pico-8 play session: mixed d-pad (fixed 12-tick cycle), after a click and taps of 🅾, ❎, 🅾+❎, 🅾 in the second before t = 0

[t = 4 s] mixed d-pad (1.2s cycle ×~3): → ← ↑ ↓ + 🅾/❎ taps, ~4s
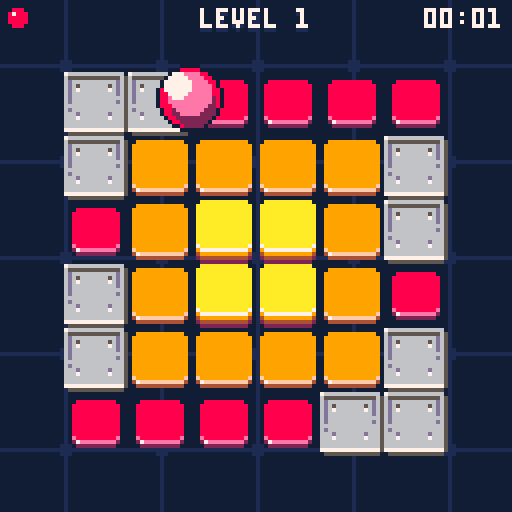
[t = 6 s] mixed d-pad (1.2s cycle ×~5): → ← ↑ ↓ + 🅾/❎ taps, ~6s
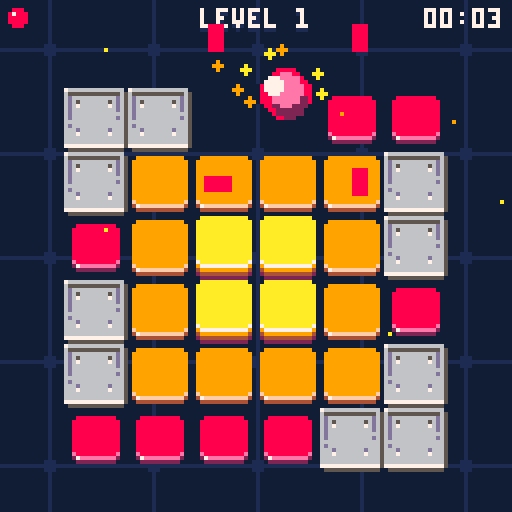
[t = 8 s] mixed d-pad (1.2s cycle ×~6): → ← ↑ ↓ + 🅾/❎ taps, ~8s
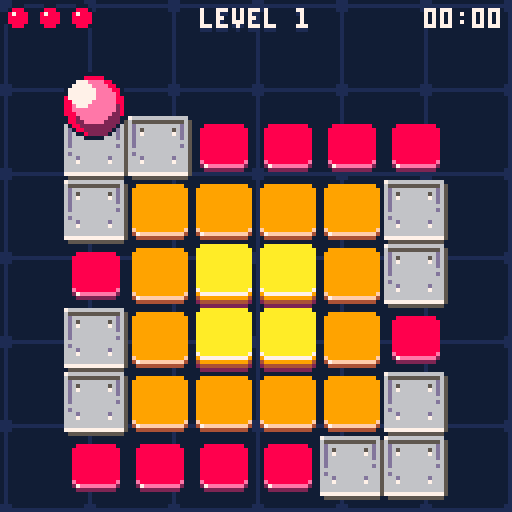

pico-8 cartridge
version 43
__lua__
-- bouncing bloob
-- by praghus
------------------------------------------------------------------------------
cartdata("blob_best_times") -- initialize cartdata storage for best times
pal(0, 129, 1)
-- CORE GAME STATE ----------------------------------------------------------
t = 0
lives = 3
game_state = "title" -- "title", "playing", "won", "lost"
firstinit = true
immortal = false -- debug mode to prevent falling off
show_numbers = false

-- LEVEL STATE ---------------------------------------------------------------
current_level = 1
next_level = 1
levels = {}
level_time = 0 -- time counter for current level in seconds
level_cleared = false
level_cleared_timer = 0
level_transition = false
level_transition_timer = 0
level_transition_direction = 0 -- -1 for left, 1 for right
level_skip = true -- enable level skipping with Z+arrows

-- MAP STATE -----------------------------------------------------------------
map_width = 8
map_height = 8
map_tiles = map_width * map_height
tile_size = 16
current_map = {}
old_map = {}
start_x = 0
start_y = 0
tiles_left = 0
total_tiles = 0

-- GRAPHICS -------------------------------------------------------------------
star_count = 50
tile_sprite_map = { [1] = 32, [2] = 34, [3] = 36, [5] = 42 }
teleport1_bg_sprite = 40
teleport2_bg_sprite = 38
palette = {
    [0] = { 0, 1, 2, 1, 2, 8 },
    [1] = { 0, 1, 5, 1, 5 },
    [2] = { 0, 1, 4, 1, 4 },
    [3] = { 0, 1, 3, 1, 3 },
    [4] = { 0, 1, 2, 1, 2 }
}

-- CAMERA & EFFECTS ----------------------------------------------------------
cam_x = 0
cam_y = 0
shake_timer = 0
shake_intensity = 0
particles = {}
max_particles = 140 -- safety cap for particles to avoid FPS drops
progress_flash = 0
prev_progress = 0

-- AUDIO ----------------------------------------------------------------------
music_on = false

-- UI STATE -------------------------------------------------------------------
show_leaderboard = false -- flag for leaderboard visibility
leaderboard_anim = 0 -- animation progress for leaderboard slide-in (0-1)
reset_feedback = false -- flag for reset confirmation message
reset_feedback_timer = 0 -- timer for reset feedback
title_menu_index = 1 -- selected menu item on title screen (1=start,2=music,3=best times)

-- ANIMATIONS -----------------------------------------------------------------
record_anim_stage = 0 -- 0=hidden, 1=expanding, 2=flash, 3=showing, 4=shrinking
record_anim_timer = 0
record_anim_x = 0
record_anim_height = 2
-- tile respawn animation
tile_respawn_anims = {} -- array of {x, y, timer, target_y} for animating tiles
tile_respawn_active = false -- flag indicating if respawn animation is playing

-- BEST TIMES -----------------------------------------------------------------
best_times = {} -- stores best time for each level

-------------------------------------------------------------------------------
global = _ENV

function _init()
    stars = {}
    star_types = {
        star,
        near_star,
        far_star
    }

    for i = 1, star_count do
        local star_type = rnd(star_types)
        add(
            stars, star_type:new({
                x = rnd(127),
                y = rnd(127)
            })
        )
    end

    -- game initialization - only on first run
    if firstinit then
        cls()
        current_level = 1
        lives = 3
        game_state = "title"
        if music_on then
            music(0)
        end
    end
    firstinit = false

    if game_state == "title" then
        return
    end

    cls(0)

    game_state = "playing"

    -- create working copy of level
    reset_map()

    -- create player at start position (tile id 4 converted to platform id 5 in reset_map)
    player = create_player(start_x, start_y)

    -- variable to control input at jump peak
    init_player_flags(player)

    -- reset level time
    level_time = 0

    -- tile counter to clear
    tiles_left = count_tiles()
    total_tiles = tiles_left
    if total_tiles > 0 then
        prev_progress = tiles_left / total_tiles
    else
        prev_progress = 0
    end

    -- clear particles
    particles = {}

    -- reset tile animations
    tile_respawn_anims = {}
    tile_respawn_active = false

    -- reset level cleared state
    level_cleared = false
    level_cleared_timer = 0
end

function _update()
    t += 0.01

    -- update common timers and effects
    update_common_effects()

    -- state-specific updates
    if game_state == "title" then
        update_title_state()
    elseif game_state == "playing" then
        update_playing_state()
    elseif game_state == "won" then
        update_won_state()
    elseif game_state == "lost" then
        update_lost_state()
    end
end

function _draw()
    -- apply camera shake
    local shake_x, shake_y = 0, 0
    if shake_timer > 0 then
        shake_x = rnd(shake_intensity) - shake_intensity / 2
        shake_y = rnd(shake_intensity) - shake_intensity / 2
    end

    -- reset camera for background
    camera(0, 0)
    draw_background()

    if game_state == "title" then
        draw_title_screen()
        return
    end

    camera(shake_x + cam_x, shake_y + cam_y)
    draw_board()
    draw_particles(false)

    local showing_messages = (level_cleared and level_cleared_timer < 5)
            or game_state == "won"
            or game_state == "lost"
            or record_anim_stage > 0

    if player and not level_cleared and not level_transition and not showing_messages then
        draw_player(player, shake_x + cam_x, shake_y + cam_y)
    end

    -- reset camera for UI
    camera(0, 0)
    draw_gui()
    -- UI particles
    draw_particles(true)
    draw_messages()
end

-- update common visual effects and timers
function update_common_effects()
    for star in all(stars) do
        star:update()
    end
    -- progress flash effect
    if progress_flash > 0 then
        progress_flash -= 0.32
        if progress_flash < 0 then progress_flash = 0 end
    end

    -- camera shake
    if shake_timer > 0 then
        shake_timer -= 1
    end

    -- animations
    update_record_animation()
    update_tile_respawn_animations()

    -- reset feedback timer
    if reset_feedback and reset_feedback_timer < 1.5 then
        reset_feedback_timer += 1 / 30 -- 30fps
        if reset_feedback_timer >= 1.5 then
            reset_feedback = false
        end
    end
end

-- handle title screen state
function update_title_state()
    -- leaderboard animation
    if show_leaderboard and leaderboard_anim < 1 then
        leaderboard_anim = min(1, leaderboard_anim + 0.08)
    elseif not show_leaderboard and leaderboard_anim > 0 then
        leaderboard_anim = max(0, leaderboard_anim - 0.12)
    end
    -- reset records (Z+X)
    if show_leaderboard and btn(4) and btnp(5) then
        reset_all_best_times()
    end

    -- ensure menu index exists
    if not title_menu_index then title_menu_index = 1 end

    -- when leaderboard visible, allow closing it with O (btnp(3)) or X (btnp(5))
    if show_leaderboard then
        -- close leaderboard with O (btnp(3))
        if btnp(3) then
            show_leaderboard = false
            return
        end
        -- close leaderboard with X (btnp(5)) if not holding modifier (btn(4))
        if btnp(5) and not btn(4) then
            show_leaderboard = false
            return
        end
    end

    -- title navigation when leaderboard hidden
    if not show_leaderboard then
        -- navigate title menu with up/down
        if btnp(2) then
            title_menu_index = max(1, title_menu_index - 1)
        elseif btnp(3) then
            title_menu_index = min(3, title_menu_index + 1)
        end

        -- confirm/activate selection with X (btnp(5))
        if btnp(5) and not btn(4) then
            if title_menu_index == 1 then
                -- start
                start_game()
            elseif title_menu_index == 2 then
                -- toggle music
                toggle_music()
            elseif title_menu_index == 3 then
                -- show leaderboard
                show_leaderboard = true
            end
        end
    end
end

-- HELPER FUNCTIONS FOR STATE MANAGEMENT ------------------------------------

function reset_all_best_times()
    for i = 1, #levels do
        best_times[i] = nil
    end
    save_best_times()
    reset_feedback = true
    reset_feedback_timer = 0
end

function toggle_music()
    music_on = not music_on
    if music_on then
        music(0)
    else
        music(-1)
    end
end

function start_game()
    game_state = "playing"
    _init()
end

function restart_game()
    current_level = 1
    lives = 3
    game_state = "title"

    -- reset tile animations
    tile_respawn_anims = {}
    tile_respawn_active = false
end

function handle_level_completion()
    level_cleared = false
    level_cleared_timer = 0

    local nextn = current_level + 1
    if nextn > #levels then
        current_level = 1
        game_state = "won"
    else
        set_level(nextn)
    end
end

function handle_level_skip_input()
    if btn(4) and btnp(1) then
        set_level(current_level + 1)
    elseif btn(4) and btnp(0) then
        set_level(current_level - 1)
    end
end

function update_level_transition()
    level_transition_timer += 0.08
    if level_transition_timer < 1 then return end

    level_transition = false
    current_level = next_level
    _init()

    -- reset camera after transition
    cam_x, cam_y = 0, 0

    if not player then return end

    local gx, gy = player.grid_x, player.grid_y

    -- if out of map or not on edge -> keep camera centered
    if gx < 0 or gx >= map_width or gy < 0 or gy >= map_height then return end
    if gx ~= 0 and gx ~= map_width - 1 and gy ~= 0 and gy ~= map_height - 1 then return end

    local px, py = tile_to_px(gx, gy)
    local left_margin, right_margin = 24, 128 - 24
    local top_margin, bottom_margin = 24, 128 - 24

    if gx == 0 then
        cam_x = px - left_margin
    elseif gx == map_width - 1 then
        cam_x = px - right_margin
    end

    if gy == 0 then
        cam_y = py - top_margin
    elseif gy == map_height - 1 then
        cam_y = py - bottom_margin
    end

    local max_nudge = 48
    cam_x = clamp(cam_x, -max_nudge, max_nudge)
    cam_y = clamp(cam_y, -max_nudge, max_nudge)
end

function update_player_state()
    if player.falling then
        update_player_falling()
    elseif player.moving then
        update_player_moving()
    else
        handle_player_input()
    end

    update_bounce(player)
end

function update_camera()
    local target_cam_x = cam_x
    local target_cam_y = cam_y

    if not level_transition and player then
        local on_left = (player.grid_x == 0)
        local on_right = (player.grid_x == map_width - 1)
        local on_top = (player.grid_y == 0)
        local on_bottom = (player.grid_y == map_height - 1)

        if on_left or on_right or on_top or on_bottom then
            local px, py = tile_to_px(player.grid_x, player.grid_y)
            local left_margin = 24
            local right_margin = 128 - 24
            local top_margin = 24
            local bottom_margin = 128 - 24

            if on_left then
                target_cam_x = px - left_margin
            elseif on_right then
                target_cam_x = px - right_margin
            end

            if on_top then
                target_cam_y = py - top_margin
            elseif on_bottom then
                target_cam_y = py - bottom_margin
            end

            local max_nudge = 48
            target_cam_x = clamp(target_cam_x, -max_nudge, max_nudge)
            target_cam_y = clamp(target_cam_y, -max_nudge, max_nudge)
        else
            target_cam_x = 0
            target_cam_y = 0
        end
    else
        target_cam_x = 0
        target_cam_y = 0
    end

    local follow_speed = 0.08
    cam_x = lerp(target_cam_x, cam_x, follow_speed)
    cam_y = lerp(target_cam_y, cam_y, follow_speed)

    if abs(cam_x - target_cam_x) < 0.25 then cam_x = target_cam_x end
    if abs(cam_y - target_cam_y) < 0.25 then cam_y = target_cam_y end
end

-- PLAYER UPDATE FUNCTIONS ---------------------------------------------------

function update_playing_state()
    if not player then return end

    -- level cleared handling
    if level_cleared then
        level_cleared_timer += 1 / 30
        if level_cleared_timer >= 1 then
            handle_level_completion()
        end
        return -- skip other logic during level cleared
    end

    -- update level time
    level_time += 1 / 30

    -- level switching with Z+arrows
    if level_skip and not level_transition then
        handle_level_skip_input()
    end

    -- level transition animation
    if level_transition then
        update_level_transition()
        return
    end

    -- update particles and player
    update_particles()
    update_player_state()
    update_camera()
end

function update_player_falling()
    player.fall_timer += 0.08
    if player.fall_timer >= 1 then
        sfx(13)
        lives -= 1
        if lives <= 0 then
            game_state = "lost"
        else
            reset_map()
            cam_x = 0
            cam_y = 0
            level_time = 0
            player = create_player(start_x, start_y)
            init_player_flags(player)
            particles = {}
        end
    end
end

function update_player_moving()
    player.move_timer += 0.08
    if player.move_timer >= 1 then
        player.moving = false
        player.move_timer = 0
        player.old_x = player.grid_x
        player.old_y = player.grid_y

        if player.grid_x < 0 or player.grid_x >= map_width
                or player.grid_y < 0 or player.grid_y >= map_height then
            if immortal then
                player.grid_x = player.old_x
                player.grid_y = player.old_y
            else
                player.falling = true
                player.fall_timer = 0
            end
        else
            local tile = get_tile(player.grid_x, player.grid_y)
            if tile == 0 then
                if immortal then
                    player.grid_x = player.old_x
                    player.grid_y = player.old_y
                else
                    player.falling = true
                    player.fall_timer = 0
                end
            else
                player.can_hit = true
                player.reached_peak = false
            end
        end
    end
end

function handle_player_input()
    if btn(0) then
        player.buffered_dir = 0
        player.input_buffered = true
    elseif btn(1) then
        player.buffered_dir = 1
        player.input_buffered = true
    elseif btn(2) then
        player.buffered_dir = 2
        player.input_buffered = true
    elseif btn(3) then
        player.buffered_dir = 3
        player.input_buffered = true
    else
        player.input_buffered = false
    end
end

function center_camera()
    -- smoothly return camera to center
    cam_x = lerp(0, cam_x, 0.2)
    cam_y = lerp(0, cam_y, 0.2)
    if abs(cam_x) < 0.25 then cam_x = 0 end
    if abs(cam_y) < 0.25 then cam_y = 0 end
end

function update_won_state()
    center_camera()
    if btnp(5) then
        restart_game()
    end
end

function update_lost_state()
    center_camera()
    if btnp(4) then
        lives = 3
        game_state = "playing"
        set_level(current_level + 1)
    end
    if btnp(5) then
        restart_game()
    end
end

-- helper function to save current map
function save_old_map()
    old_map = {}
    for i = 1, map_tiles do
        old_map[i] = current_map[i]
    end
end

-- helper function to save current map
function set_level(n)
    if not n then return end

    if n > #levels then
        n = 1
    elseif n < 1 then
        n = #levels
    end

    if n == current_level then return end

    next_level = n
    -- determine animation direction: slide right if new > current
    if next_level > current_level then
        level_transition_direction = 1
    else
        level_transition_direction = -1
    end
    level_transition = true
    level_transition_timer = 0
    save_old_map()

    -- reset tile animations when changing levels
    tile_respawn_anims = {}
    tile_respawn_active = false
end

-- helper function to initialize player flags
function init_player_flags(p)
    p.can_move = false
    p.input_buffered = false
    p.buffered_dir = 0
    p.can_hit = true
    p.prev_size = 4
    p.reached_peak = false
end

-- helper function to create 4 debris particles in cardinal directions
function create_debris_particles(px, py, col1, col2)
    col2 = col2 or col1
    create_particle(px, py, col1, -2, -2, 1.5, false, true, true)
    create_particle(px, py, col1, 2, -2, 1.5, false, true, true)
    create_particle(px, py, col2, -2, 2, 1.5, false, true, true)
    create_particle(px, py, col2, 2, 2, 1.5, false, true, true)
end

function create_particle(x, y, col, vx, vy, life, is_trail, is_rect, is_ui)
    local p = {
        x = x,
        y = y,
        vx = vx or (rnd(2) - 1) * 2,
        vy = vy or -rnd(2) - 0.5,
        life = life or 1,
        col = col,
        is_trail = is_trail or false,
        is_rect = is_rect or false,
        is_ui = is_ui or false,
        rotation = 0,
        rot_speed = (rnd(2) - 1) * 0.2
    }
    -- enforce particle cap to avoid huge slowdowns
    if #particles >= max_particles then
        return
    end
    add(particles, p)
end

-- helper for simple particles with default values
function create_simple_particle(x, y, col)
    create_particle(x, y, col, nil, nil, nil, false, false, false)
end

-- helper function to check if level is completed
function check_level_completion()
    -- recalc tile counter and flash if progress increased
    local prev = tiles_left or count_tiles()
    tiles_left = count_tiles()
    if tiles_left < prev then
        progress_flash = 1
    end
    if tiles_left <= 0 then
        -- level cleared - check for new best time
        check_best_time()
        -- show message and prepare for transition
        level_cleared = true
        level_cleared_timer = 0
        -- clear all particles for clean transition
        particles = {}
        -- reset player position to start immediately
        player.grid_x = 0
        player.grid_y = 0
        player.old_x = 0
        player.old_y = 0
        player.moving = false
    end
end

function create_trail(old_gx, old_gy, new_gx, new_gy)
    -- create trail particles from old grid position to new grid position
    local old_px, old_py = tile_to_px(old_gx, old_gy)
    local new_px, new_py = tile_to_px(new_gx, new_gy)
    -- generate particles along the path
    for i = 0, 15 do
        local t = i / 15
        local trail_x = old_px + (new_px - old_px) * t
        local trail_y = old_py + (new_py - old_py) * t
        -- white trail particles, no velocity, just fade
        create_particle(trail_x + rnd(4) - 2, trail_y + rnd(4) - 2, 8, 0, 0, 0.8, true)
    end
end

function update_particles()
    local to_remove = {}
    for p in all(particles) do
        p.x += p.vx
        p.y += p.vy
        -- gravity only for non-trail particles
        if not p.is_trail then
            p.vy += 0.1 -- gravity
        end
        -- rotation for rectangular particles
        if p.is_rect then
            p.rotation += p.rot_speed
        end
        p.life -= 0.02
        if p.life <= 0 then
            add(to_remove, p)
        end
    end
    -- remove dead particles in separate loop to avoid iteration issues
    for p in all(to_remove) do
        del(particles, p)
    end
end

function draw_particles(only_ui)
    for p in all(particles) do
        -- filter by UI/world scope - early skip
        if only_ui and not p.is_ui then goto continue end
        if not only_ui and p.is_ui then goto continue end

        local size = p.life * 2
        local col = p.col
        if p.is_trail then
            -- trail particles are larger
            size = p.life * 3.5
            -- fade from white (7) through light gray (6) to dark gray (5) as particle fades
            -- life goes from 0.8 to 0
            col = p.life > 0.6 and 7 or (p.life > 0.3 and 6 or 5)
            circfill(p.x, p.y, size, col)
        elseif p.is_rect then
            -- rectangular particles (simplified rotation with rectfill)
            local w = 3
            local h = 3
            -- simple rotation effect - alternate between orientations
            if flr(p.rotation * 2) % 2 == 0 then
                rectfill(p.x - w, p.y - h / 2, p.x + w, p.y + h / 2, col)
            else
                rectfill(p.x - h / 2, p.y - w, p.x + h / 2, p.y + w, col)
            end
        else
            -- regular circular particles
            circfill(p.x, p.y, size, col)
        end

        ::continue::
    end
end

-- count tiles to clear
function count_tiles()
    local count = 0
    for i = 1, map_tiles do
        local v = current_map[i]
        -- count only destructible tiles (1,2,3) and teleport tiles
        if v == 1 or v == 2 or v == 3
                or (v >= 7 and v <= 14) then
            count += 1
        end
    end
    return count
end

-- get tile from working map
function get_tile(x, y)
    if x < 0 or x >= map_width or y < 0 or y >= map_height then
        return 0
    end
    local idx = y * map_width + x + 1
    return current_map[idx]
end

-- set tile in working map
function set_tile(x, y, v)
    if x >= 0 and x < map_width and y >= 0 and y < map_height then
        local idx = y * map_width + x + 1
        current_map[idx] = v
    end
end

-- reset map to initial state
function reset_map()
    -- save current map state before reset to know which tiles were destroyed
    local old_current_map = {}
    if current_map then
        for i = 1, map_tiles do
            old_current_map[i] = current_map[i]
        end
    end

    current_map = {}
    -- reset start position defaults
    start_x = 0
    start_y = 0
    for i = 1, map_tiles do
        local v = levels[current_level][i]
        -- if tile 4 marks player start, record its position and treat it as platform (id 5)
        if v == 4 then
            local idx0 = i - 1
            start_x = idx0 % map_width
            start_y = flr(idx0 / map_width)
            v = 5
        end
        current_map[i] = v
    end

    -- setup tile respawn animations for tiles that were destroyed
    if old_current_map and #old_current_map > 0 then
        setup_tile_respawn_animations(old_current_map)
    end

    tiles_left = count_tiles()
end

-- setup tile respawn animations
function setup_tile_respawn_animations(old_map)
    tile_respawn_anims = {}
    tile_respawn_active = false

    -- find tiles that were destroyed (present in original level but missing in old_map)
    for i = 1, map_tiles do
        local original_tile = levels[current_level][i]
        local old_tile = old_map[i]

        -- if tile was destructible in original and is now missing/empty
        if (original_tile == 1 or original_tile == 2 or original_tile == 3 or (original_tile >= 7 and original_tile <= 14)) and old_tile == 0 then
            local idx0 = i - 1
            local tx = idx0 % map_width
            local ty = flr(idx0 / map_width)

            -- add to respawn animation list
            local delay = (tx + ty) * 0.06 -- faster sequential animation
            add(
                tile_respawn_anims, {
                    x = tx,
                    y = ty,
                    timer = -delay, -- start with negative timer so first tiles animate immediately
                    target_y = ty * tile_size,
                    current_y = ty * tile_size + 8, -- start 8 pixels below
                    delay = 0 -- no delay needed since we use negative timer
                }
            )

            tile_respawn_active = true
        end
    end
end

-- update tile respawn animations
function update_tile_respawn_animations()
    if not tile_respawn_active then return end

    local all_finished = true

    for anim in all(tile_respawn_anims) do
        -- start animation when timer becomes positive (staggered start)
        if anim.timer >= 0 then
            anim.current_y = lerp(anim.target_y, anim.current_y, 0.5)

            -- check if animation is close to finished
            if abs(anim.current_y - anim.target_y) > 0.5 then
                all_finished = false
            end
        else
            all_finished = false
        end

        anim.timer += 1 / 30 -- increment based on frame rate
    end

    -- if all animations finished, clear the system
    if all_finished then
        tile_respawn_active = false
        tile_respawn_anims = {}
    end
end

-- bounce animation
function update_bounce(p)
    -- save previous bounce value for bounce detection
    local prev_bounce = p.prev_bounce or 0

    -- if ball is falling, animate fall (zoom only)
    if p.falling then
        local t = p.fall_timer
        -- ball shrinks to 1x1 (top view - zoom out) if falling
        local size = 8 * (1 - t) -- from 8 to 0
        p.w = max(1, size)
        p.h = max(1, size)
        -- move ball down as it falls to show it's dropping into the void
        p.offset_y = t * 8 -- gradually move down by up to 8 pixels
        p.prev_bounce = 0
        p.can_move = false
        return
    end

    if not p.bounce_timer then
        p.bounce_timer = 0
    end

    -- stop bounce animation increment if falling
    if not p.falling then
        p.bounce_timer += 0.033
        -- slower animation (was 0.05)
        if p.bounce_timer >= 1 then
            p.bounce_timer = 0
        end
    end

    local t = p.bounce_timer
    local bounce = sin(t * 0.5)

    -- detect jump peak for input (bounce near maximum)
    if not p.moving and not p.falling then
        -- jump peak: t from 0.2 to 0.3 (peak of sinusoid)
        if t > 0.2 and t < 0.3 and not p.can_move then
            p.can_move = true

            -- execute move if input is buffered
            if p.input_buffered then
                local nx, ny = p.grid_x, p.grid_y

                if p.buffered_dir == 0 then
                    nx = p.grid_x - 1
                elseif p.buffered_dir == 1 then
                    nx = p.grid_x + 1
                elseif p.buffered_dir == 2 then
                    ny = p.grid_y - 1
                elseif p.buffered_dir == 3 then
                    ny = p.grid_y + 1
                end

                -- start movement
                p.old_x = p.grid_x
                p.old_y = p.grid_y
                p.grid_x = nx
                p.grid_y = ny
                p.moving = true
                p.move_timer = 0
                p.can_move = false

                -- create trail from start to end position
                -- create_trail(p.old_x, p.old_y, nx, ny)
            end
        end

        -- reset can_move when t returns to 0 (prepare for next jump)
        if t < 0.1 or t > 0.9 then
            p.can_move = false
        end
    end

    p.prev_bounce = bounce

    -- ball size: small (4) to large (16) and back - smoother zoom
    local min_size = 4
    local max_size = 16
    local zoom_factor = bounce * bounce
    p.w = min_size + (max_size - min_size) * zoom_factor
    p.h = min_size + (max_size - min_size) * zoom_factor

    -- detect moment of touching tile (smallest size) and hit tile
    if not p.moving and not p.falling then
        local prev_size = p.prev_size or min_size
        -- ball reached smallest size (tile touch)
        if prev_size > min_size and p.w <= min_size then
            if p.can_hit then
                local tile = get_tile(p.grid_x, p.grid_y)
                if tile == 0 then
                    if not immortal then
                        -- empty tile - start falling (no bounce sound!)
                        p.falling = true
                        p.fall_timer = 0
                    else
                        -- immortal mode - bounce sound
                        sfx(11)
                    end
                else
                    -- tile exists - check if it's a teleport tile (new ids 7..14)
                    if tile >= 7 and tile <= 14 then
                        -- teleport tile - hit it and start teleport animation
                        sfx(11)
                        hit_tile(p.grid_x, p.grid_y)
                        -- calculate teleport destination
                        local nx2, ny2 = p.grid_x, p.grid_y
                        -- new directional teleport ids (7..14), clockwise from up=7
                        if tile == 10 then
                            nx2 = p.grid_x - 2 -- left (2 tiles)
                        elseif tile == 8 then
                            nx2 = p.grid_x + 2 -- right (2 tiles)
                        elseif tile == 9 then
                            ny2 = p.grid_y + 2 -- down (2 tiles)
                        elseif tile == 7 then
                            ny2 = p.grid_y - 2 -- up (2 tiles)
                        elseif tile == 14 then
                            nx2 = p.grid_x - 1 -- up-left (diag)
                            ny2 = p.grid_y - 1
                        elseif tile == 11 then
                            nx2 = p.grid_x + 1 -- up-right (diag)
                            ny2 = p.grid_y - 1
                        elseif tile == 13 then
                            nx2 = p.grid_x - 1 -- down-left (diag)
                            ny2 = p.grid_y + 1
                        elseif tile == 12 then
                            nx2 = p.grid_x + 1 -- down-right (diag)
                            ny2 = p.grid_y + 1
                        end
                        -- start animated teleport movement
                        p.old_x = p.grid_x
                        p.old_y = p.grid_y
                        p.grid_x = nx2
                        p.grid_y = ny2
                        p.moving = true
                        p.move_timer = 0
                        -- create trail for teleport
                        create_trail(p.old_x, p.old_y, nx2, ny2)
                        -- block until next cycle and reset peak
                        p.can_hit = false
                        p.reached_peak = false
                    else
                        -- normal tile - hit it with bounce sound
                        sfx(11)
                        hit_tile(p.grid_x, p.grid_y)
                        -- block until next cycle and reset peak
                        p.can_hit = false
                        p.reached_peak = false
                    end
                end
            else
                -- can't hit but still bouncing - play sound
                sfx(11)
            end
        end
        -- track if ball reached peak (large size > 14)
        if p.w > 14 and not p.can_hit and not p.reached_peak then
            p.reached_peak = true
        end
        -- allow hitting only when ball passed peak and returns down
        if p.reached_peak and p.w < 6 then
            p.can_hit = true
            p.reached_peak = false
        end

        p.prev_size = p.w
    end
    -- Y axis movement: ball always above tile
    -- in lower phase -2, in upper phase -10 (8px difference)
    p.offset_y = -1.5 - bounce * 5
end

-- helper function for teleport tiles
function handle_teleport(x, y, particle_col1, particle_col2)
    -- trigger camera shake
    trigger_shake()
    -- create particle effect
    local px, py = tile_to_px(x, y)
    -- adjust for camera position (debris particles are rendered in world space)
    local world_px = px - cam_x
    local world_py = py - cam_y
    -- teleport sound
    sfx(12)
    -- remove teleport tile immediately (set to empty 0)
    set_tile(x, y, 0)
    -- create debris particles (gray colors)
    create_debris_particles(world_px, world_py, particle_col1, particle_col2)
    check_level_completion()
end

-- hit tile (decrease value or remove)
function hit_tile(x, y)
    local tile = get_tile(x, y)

    -- handle directional teleport ids (now 7..14)
    if tile == 7 then
        handle_teleport(x, y, 11, 3) -- up
        return
    elseif tile == 11 then
        handle_teleport(x, y, 12, 1) -- up-right
        return
    elseif tile == 8 then
        handle_teleport(x, y, 11, 3) -- right
        return
    elseif tile == 12 then
        handle_teleport(x, y, 12, 1) -- down-right
        return
    elseif tile == 9 then
        handle_teleport(x, y, 11, 3) -- down
        return
    elseif tile == 13 then
        handle_teleport(x, y, 12, 1) -- down-left
        return
    elseif tile == 10 then
        handle_teleport(x, y, 11, 3) -- left
        return
    elseif tile == 14 then
        handle_teleport(x, y, 12, 1) -- up-left
        return
    end

    -- tiles 1,2,3 can be hit (5 is permanent platform)
    -- destructible tiles have values 1,2,3 (representing 1..3 hits)
    if tile == 1 or tile == 2 or tile == 3 then
        -- trigger camera shake
        trigger_shake()
        -- create particle effect on each hit (scaled 2x)
        local px, py = tile_to_px(x, y)
        -- yellow and orange particles for tile hits
        for i = 1, 8 do
            local col = rnd(1) > 0.5 and 10 or 9 -- randomly yellow (10) or orange (9)
            create_simple_particle(px, py, col)
        end
        -- crumbling tile sound
        sfx(12)

        local new_tile = tile - 1
        if new_tile <= 0 then
            -- tile disappeared: set to empty (0) and spawn debris
            set_tile(x, y, 0)
            -- adjust for camera position (debris particles are rendered in world space)
            local world_px = px - cam_x
            local world_py = py - cam_y
            -- create 4 rectangular debris particles flying in different directions
            create_debris_particles(world_px, world_py, 8)
            check_level_completion()
        else
            -- tile downgraded but still present
            set_tile(x, y, new_tile)
            sfx(11)
        end
    end
end

function init_background_palette()
    for j = 0, #palette do
        local plt = palette[j]
        local nplt = {}
        for i = 1, #plt do
            nplt[plt[i]] = plt[i % #plt + 1]
        end
        palette[j] = nplt
    end
end

-- get animation sprite for teleport tile
function get_teleport_anim_sprite(tile)
    local anim_frame = flr((t * 24) % 6)
    if tile == 10 then
        return 80 + anim_frame -- left
    elseif tile == 8 then
        return 64 + anim_frame -- right
    elseif tile == 9 then
        return 112 + anim_frame -- down
    elseif tile == 7 then
        return 96 + anim_frame -- up
    elseif tile == 14 then
        return 102 + anim_frame -- up-left
    elseif tile == 11 then
        return 86 + anim_frame -- up-right
    elseif tile == 13 then
        return 118 + anim_frame -- down-left
    elseif tile == 12 then
        return 70 + anim_frame -- down-right
    end
    return 0
end

function create_player(x, y)
    local p = {
        grid_x = x, -- tile position (target position)
        grid_y = y,
        old_x = x, -- previous position (for interpolation)
        old_y = y,
        moving = false, -- is ball moving
        move_timer = 0, -- timer for movement animation (0 to 1)
        w = 4, -- ball size (will animate 4-16)
        h = 4,
        offset_y = 0, -- Y offset for animation (0 down, -4 up)
        bounce_timer = 0 -- timer for bounce animation
    }
    return p
end

-- DRAWS ---------------------------------------------------------------------
function draw_player_shadow(cx, cy, r, col)
    local x0 = flr(cx - r)
    local x1 = flr(cx + r)
    for x = x0, x1 do
        local dx = x - cx
        local h2 = r * r - dx * dx
        if h2 >= 0 then
            local dy = flr(sqrt(h2))
            local y0 = flr(cy - dy)
            local y1 = flr(cy + dy)
            line(x, y0, x, y1, col)
        end
    end
end

function draw_player(p, camx, camy)
    -- interpolate position if ball is moving
    local render_x, render_y
    local center_x, center_y = 7, 9
    if p.falling then
        -- during fall ball stays in center of tile (no interpolation)
        render_x = p.grid_x
        render_y = p.grid_y
    elseif p.moving then
        -- smooth interpolation from old to new position
        local t = p.move_timer
        -- easing out for smoother movement (slowdown at end)
        local ease_t = 1 - (1 - t) * (1 - t)
        render_x = p.old_x + (p.grid_x - p.old_x) * ease_t
        render_y = p.old_y + (p.grid_y - p.old_y) * ease_t
    else
        render_x = p.grid_x
        render_y = p.grid_y
    end

    -- allow optional camera offsets (world->screen): default 0
    camx = camx or 0
    camy = camy or 0

    -- ball at position in world coords (center of 16x16 tile)
    local world_px = render_x * tile_size + center_x
    local world_py = render_y * tile_size + center_y
    -- camera() already applied offset, so use world coords directly
    local px = world_px
    local py = world_py

    -- shadow only when ball is near the ground (not in airborne flight) and not falling
    -- hide shadow during jump/flight by checking ball size (p.w): when large => airborne
    if not p.falling then
        local tile = get_tile(p.grid_x, p.grid_y)
        if tile ~= 0 and p.w <= 7 then
            local shadow_x = p.grid_x * tile_size + center_x
            local shadow_y = p.grid_y * tile_size + center_y
            draw_player_shadow(shadow_x, shadow_y, 4, 5)
        end
    end

    -- ball with Y offset
    local s = p.w / 1.8
    local ball_y = py + p.offset_y - s / 2

    -- draw ball only if size larger than 1px
    if s > 0.5 then
        local highlight_size = max(1.5, s * 0.45)
        local highlight_offset = s * 0.35
        -- shadow (black outline)
        circfill(px, ball_y, s + 1, 0)
        -- main ball (red base)
        circfill(px, ball_y, s, 8)
        -- darker gradient at bottom (transparency effect)
        circfill(px + 1, ball_y + s * 0.25, s * 0.7, 2)
        -- center gradient for depth
        circfill(px + 1 - s * 0.1, ball_y - s * 0.1, s * 0.7, 14)
        -- main highlight
        circfill(px - highlight_offset, ball_y - highlight_offset, highlight_size, 7)
        -- bright core highlights (glass effect)
        if s > 2 then
            circfill(px - highlight_offset * 1.1, ball_y - highlight_offset * 1.1, highlight_size * 0.6, 7)
        end
        -- small intense sparkle (like light reflex on glass)
        if s > 2.5 then
            local sparkle_size = max(0.5, s * 0.15)
            circfill(px - s * 0.5, ball_y - s * 0.5, sparkle_size, 7)
            pset(px - s * 0.5, ball_y - s * 0.5, 7)
        end
    end
end

-- draw tile with teleport animation
function draw_tile_with_anim(tile, x, y)
    -- check if it's a teleport tile
    if tile >= 7 and tile <= 14 then
        -- choose background tile: cardinal teleports use teleport1_bg_sprite, diagonals use teleport2_bg_sprite
        local bg_tile = (tile >= 11 and tile <= 14) and teleport2_bg_sprite or teleport1_bg_sprite
        -- draw background using the teleport bg constants directly (do not remap)
        draw_tile_sprite(bg_tile, x, y)
        -- draw animated icon in center (8x8 centered on 16x16 tile)
        local icon_sprite = get_teleport_anim_sprite(tile)
        spr(icon_sprite, x + 4, y + 4)
    else
        -- normal tile drawing
        draw_tile_sprite(map_tile_to_sprite(tile), x, y)
        -- optionally draw remaining-hit numbers for destructible tiles 1..3
        if show_numbers and tile >= 1 and tile <= 3 then
            local txt = tostring(tile)
            local c = tile == 1 and 7 or (tile == 2 and 10 or 9)
            local w = #txt * 4
            print(txt, x + 9 - w / 2, y + 7 - tile, c)
        end
    end
end

function draw_board()
    local ay = 2

    -- if not level_transition then
    --     rectfill(32 - cam_x, ay + 32 - cam_y, 96 - cam_x, ay + 96 - cam_y, 0)
    -- end

    -- helper function to draw a map with offset
    local function draw_map(map_data, x_offset)
        for tx = 0, map_width - 1 do
            local base_x = tx * tile_size + x_offset
            -- early skip if entire column is off screen
            if base_x > -tile_size and base_x < 128 then
                for ty = 0, map_height - 1 do
                    local idx = ty * map_width + tx + 1
                    local s = map_data[idx]
                    if s ~= 0 then
                        local yy = ay + ty * tile_size

                        -- check if this tile has a respawn animation
                        local animated_y = yy
                        local should_draw = true
                        if tile_respawn_active then
                            for anim in all(tile_respawn_anims) do
                                if anim.x == tx and anim.y == ty then
                                    animated_y = ay + anim.current_y
                                    -- only draw tile if its animation has started (timer >= 0)
                                    should_draw = anim.timer >= 0
                                    break
                                end
                            end
                        end

                        if should_draw then
                            draw_tile_with_anim(s, base_x, animated_y)
                        end
                    end
                end
            end
        end
    end

    if level_transition then
        -- calculate offset for level transition animation
        local offset_x = level_transition_timer * 128 * level_transition_direction
        -- draw old map (sliding out)
        draw_map(old_map, -offset_x)
        -- draw new map (sliding in from opposite side)
        draw_map(levels[next_level], -offset_x + (128 * -level_transition_direction))
    else
        -- normal drawing (no transition)
        draw_map(current_map, 0)
    end
end

function draw_background()
    cls(0)

    local col = 1
    local base_spacing = 24
    local amp = 3
    local speed = 2.8
    local cx, cy = 64, 64

    -- local spacing = 14
    local spacing = flr(base_spacing + amp * cos(t * speed))
    -- if spacing < 4 then spacing = 4 end

    local left = flr(cx / spacing)
    local right = flr((127 - cx) / spacing)
    local xs = {}
    for i = -left, right do
        add(xs, cx + i * spacing)
    end

    local top = flr(cy / spacing)
    local bottom = flr((127 - cy) / spacing)
    local ys = {}
    for i = -top, bottom do
        add(ys, cy + i * spacing)
    end

    for x in all(xs) do
        line(x, 0, x, 127, col)
    end
    for y in all(ys) do
        line(0, y, 127, y, col)
    end
    for x in all(xs) do
        for y in all(ys) do
            rectfill(x - 1, y - 1, x + 1, y + 1, col)
        end
    end
end

function draw_messages()
    -- game state messages
    if level_cleared and level_cleared_timer < 5 then
        local pulse = 0.5 + 0.5 * sin(t * 4)
        local text_col = 7 + flr(pulse * 3) -- pulse between white and light colors
        local time_text = "time: " .. format_time(level_time)
        local text1 = "level cleared!"

        -- get best time info
        local best_time = best_times[current_level]
        local best_text = ""
        if best_time then
            best_text = "best: " .. format_time(best_time)
            width3 = #best_text * 4
        end

        -- adjust box size for additional text
        local box_height = best_time and 78 or 70
        rectfill(20, 50, 108, box_height, 0)

        print_centered(text1, 54, text_col)
        print_centered(time_text, 62, 7)

        if best_time then
            print_centered(best_text, 70, 6)
        end
    elseif game_state == "won" then
        rectfill(20, 50, 108, 70, 0)
        print_centered("all levels complete!", 54, 11)
        print_centered("press \x97 to restart", 62, 7)
    elseif game_state == "lost" then
        rectfill(16, 50, 112, 80, 0)
        print_centered("game over", 54, 8)
        print_centered("press \x97 to restart", 62, 7)
        print_centered("press \x8e for next level", 70, 7)
    end

    -- draw new dynamic record animation (replaces old record message)
    draw_record_animation()
end

function draw_gui()
    -- rectfill(0, 0, 128, 9, 0)
    -- draw balls representing lives (at bottom)
    for i = 1, lives do
        local x = 4 + (i - 1) * 8
        local y = 4
        -- miniature red ball
        circfill(x, y, 3, 0) -- shadow
        circfill(x, y, 2, 8) -- red ball
        circfill(x - 1, y - 1, 0.5, 7) -- sparkle
    end

    -- draw level info in center
    local level_text = "level " .. current_level
    print_centered(level_text, 2, 7, 1)

    -- draw time counter in mm:ss format (right side)
    local time_text = format_time(level_time)
    local time_width = #time_text * 4
    print(time_text, 128 - time_width - 2, 2, 7)
end

function draw_title_screen()
    local title_x = 33
    local title_y = 28
    local menu_x = 64
    local menu_y = 72
    local menu_spacing = 11
    local pulse = sin(t * 2) * 0.5 + 0.5
    local color = flr(pulse * 6) + 8
    local k = flr(2 * cos(t * 4))

    if not show_leaderboard then
        -- rectfill(15, 15, 113, 113, 0)
        -- rect(14 + k, 14 + k, 114 + 0.9999 - k, 114 + 0.9999 - k, 1)

        -- title sprites
        for i = 0, 7 do
            spr(136 + i, title_x + i * 8, title_y)
            spr(152 + i, title_x + i * 8, title_y + 8)
            spr(168 + i, title_x + i * 8, title_y + 16)
            spr(184 + i, title_x + i * 8, title_y + 24)
            -- spr(128 + i, title_x + i * 8, title_y - 2)
            spr(144 + i, title_x + i * 8, title_y + 28)
        end

        print_centered("BOUNCING", title_y - 2, 10, 4)
        print("V1.0", 110, 120, 6)

        if not title_menu_index then title_menu_index = 1 end

        local items = {
            "start",
            (music_on and "music: on" or "music: off"),
            "best times"
        }

        for i = 1, #items do
            local yy = menu_y + (i - 1) * menu_spacing
            if i == title_menu_index then
                rectfill(menu_x - 32 + k, yy - 2, menu_x + 32 + 0.9999 - k, yy + 6, 8)
                print_centered(items[i], yy, 7)
            else
                print_centered(items[i], yy, 6, 1)
            end
        end
    end

    -- draw sliding leaderboard
    if leaderboard_anim > 0 then
        draw_leaderboard()
    end
end

-- draw the leaderboard table sliding from bottom
function draw_leaderboard()
    -- center the board on screen
    local board_width = 100
    local board_height = 100
    local board_x = (128 - board_width) / 2
    local board_y = (128 - board_height) / 2 - (board_height * (1 - leaderboard_anim))
    local k = flr(2 * cos(t * 4))

    rectfill(board_x, board_y, board_x + board_width, board_y + board_height, 0)
    rect(board_x + k, board_y + k, board_x + board_width + 0.9999 - k, board_y + board_height + 0.9999 - k, 1)

    -- layout
    local col_width = board_width / 2
    local start_x1 = board_x + 8
    local start_x2 = board_x + col_width + 8
    local start_y = board_y + 20
    local row_height = 8
    local levels_per_column = 8

    local total_levels = #levels
    local max_display = min(total_levels, levels_per_column * 2)
    local bt = best_times

    for i = 1, max_display do
        local col = 1
        local row_index = i
        local x = start_x1

        if i > levels_per_column then
            col = 2
            row_index = i - levels_per_column
            x = start_x2
        end

        local y_pos = start_y + (row_index - 1) * row_height

        print(tostring(i), x, y_pos, 6)

        local value = bt[i]
        if value then
            print(format_time(value), x + 12, y_pos, 11)
        else
            print("--:--", x + 12, y_pos, 5)
        end
    end

    print_centered("\x8e+\x97 reset records", board_y + 8, 9, 4)
    print_centered("press \x83 to close", board_y + board_height - 12, 6, 5)
end

-- helper to draw 2x2 sprite tile
function draw_tile_sprite(base_sprite, x, y)
    spr(base_sprite, x, y)
    spr(base_sprite + 1, x + 8, y)
    spr(base_sprite + 16, x, y + 8)
    spr(base_sprite + 17, x + 8, y + 8)
end

-- HELPERS AND UTILS ---------------------------------------------------------
function lerp(a, b, i) return i * a + (1 - i) * b end
function clamp(a, mi, ma) return min(max(a, mi), ma) end
function map_tile_to_sprite(id) return tile_sprite_map[id] or id end
function tile_to_px(x, y) return 0 + x * tile_size + 8, y * tile_size + 8 end

-- helper for centered text printing
function print_centered(text, y, col, shadow_col)
    -- compute pixel width of the string: normal chars = 4px, special/icon bytes (>=128) = 8px
    local width = 0
    for i = 1, #text do
        local ch = sub(text, i, i)
        local code = ord(ch)
        if code >= 128 then
            width += 8
        else
            width += 4
        end
    end
    if shadow_col then
        print(text, 64 - width / 2, y + 1, shadow_col)
    end
    print(text, 64 - width / 2, y, col)
end

-- trigger camera shake effect
function trigger_shake()
    shake_timer = 6
    shake_intensity = 2
end

-- build levels from native map using mget
function load_levels_from_native_map()
    -- number of blocks that fit horizontally and vertically
    local blocks_x = 128 / map_width
    local blocks_y = flr(32 / map_height)

    for by = 0, blocks_y - 1 do
        for bx = 0, blocks_x - 1 do
            local ox = bx * map_width
            local oy = by * map_height
            local lvl = {}
            local is_empty = true
            for y = 0, map_height - 1 do
                for x = 0, map_width - 1 do
                    local v = mget(ox + x, oy + y)
                    add(lvl, v)
                    if v ~= 0 then is_empty = false end
                end
            end
            -- only add non-empty maps so empty slots in __map__ are ignored
            if not is_empty then
                add(levels, lvl)
            end
        end
    end
end

-- initialize best times table
function init_best_times()
    -- load saved times from cartridge data first
    load_best_times()

    -- if no saved data, initialize with nil
    for i = 1, #levels do
        if not best_times[i] then
            best_times[i] = nil -- no best time initially
        end
    end
end

-- save best times to cartridge persistent data
function save_best_times()
    for i = 1, min(#levels, 63) do
        -- dget/dset supports indices 0-63, save 0 for metadata
        if best_times[i] then
            dset(i, best_times[i])
        else
            dset(i, -1) -- use -1 to indicate no time set
        end
    end
    -- save number of levels in slot 0 as metadata
    dset(0, #levels)
end

-- load best times from cartridge persistent data
function load_best_times()
    best_times = {}
    local saved_levels = dget(0)

    -- if we have saved data, load it
    if saved_levels > 0 then
        for i = 1, min(saved_levels, 63) do
            local saved_time = dget(i)
            if saved_time >= 0 then
                -- -1 means no time was saved
                best_times[i] = saved_time
            end
        end
    end
end

-- check and update best time for current level
function check_best_time()
    local current_time = level_time
    local level_idx = current_level

    if not best_times[level_idx] or current_time < best_times[level_idx] then
        -- new record!
        best_times[level_idx] = current_time

        -- trigger new dynamic animation
        trigger_record_animation(90)

        -- save to persistent storage immediately
        save_best_times()

        return true
    end

    return false
end

-- trigger new dynamic record animation
function trigger_record_animation(y_offset, text)
    -- don't restart if animation is already playing
    if record_anim_stage > 0 then return end
    record_anim_stage = 1
    record_anim_timer = 0
    record_anim_x = 128
    record_anim_height = 1
    record_anim_y_center = y_offset or 64
    record_anim_width = 128
    record_anim_text = text or "new record!"
end

-- update dynamic record animation
function update_record_animation()
    if record_anim_stage == 0 then return end

    record_anim_timer += 0.08

    if record_anim_stage == 1 then
        record_anim_height = 1
        record_anim_width = 128
        record_anim_x = lerp(0, 128, min(1, record_anim_timer)) -- slide from right to left

        if record_anim_timer >= 0.5 then
            record_anim_stage = 2
            record_anim_timer = 0
        end
    elseif record_anim_stage == 2 then
        record_anim_x = 0
        record_anim_width = 128
        record_anim_height = lerp(16, 1, min(1, record_anim_timer))

        if record_anim_timer >= 0.3 then
            record_anim_stage = 3
            record_anim_timer = 0
        end
    elseif record_anim_stage == 3 then
        record_anim_x = 0
        record_anim_width = 128
        record_anim_height = 11

        if record_anim_timer >= 2 then
            record_anim_stage = 4
            record_anim_timer = 0
        end
    elseif record_anim_stage == 4 then
        record_anim_x = 0
        record_anim_width = 128
        record_anim_height = lerp(1, 16, min(1, record_anim_timer))

        if record_anim_timer >= 0.5 then
            record_anim_stage = 5
            record_anim_timer = 0
        end
    elseif record_anim_stage == 5 then
        record_anim_x = 0
        record_anim_height = 1
        record_anim_width = lerp(0, 128, min(1, record_anim_timer))

        if record_anim_timer >= 0.5 then
            record_anim_stage = 0
            record_anim_timer = 0
        end
    end
end

-- draw dynamic record animation
function draw_record_animation()
    if record_anim_stage == 0 then return end

    -- calculate y position so bar expands from center vertically
    local y_center = record_anim_y_center or 64
    local y_pos = y_center - record_anim_height / 2

    -- choose rectangle color based on stage
    local rect_color = 7
    -- white by default
    if record_anim_stage == 3 then
        rect_color = 0 -- black in shrinking phases
    end

    -- draw rectangle
    rectfill(record_anim_x, y_pos, record_anim_x + record_anim_width - 1, y_pos + record_anim_height - 1, rect_color)

    if record_anim_stage == 3 then
        -- showing stage - display text with rainbow colors
        local text = record_anim_text
        local text_width = #text * 4
        -- local text_x = record_anim_x + (record_anim_width - text_width) / 2
        local text_y = y_center - 3 -- center text vertically

        if record_anim_height >= 8 and record_anim_width >= text_width then
            -- rainbow color cycling effect
            local color_cycle = sin(t * 8) * 3 + 3 -- cycles through colors 0-6
            local text_color = flr(color_cycle) + 8 -- colors 8-14 (bright colors)
            if text_color > 14 then text_color = 8 + (text_color - 15) end

            print_centered(text, text_y, text_color)
        end
    end
end

-- helper function to format time as mm:ss
function format_time(time_seconds)
    local minutes = flr(time_seconds / 60)
    local seconds = flr(time_seconds % 60)
    local time_text = ""
    if minutes < 10 then
        time_text = "0" .. minutes
    else
        time_text = "" .. minutes
    end
    time_text = time_text .. ":"
    if seconds < 10 then
        time_text = time_text .. "0" .. seconds
    else
        time_text = time_text .. seconds
    end
    return time_text
end
-------------------------------------------------------------------------------
class = setmetatable(
    {
        new = function(_ENV, tbl)
            tbl = tbl or {}

            setmetatable(
                tbl, {
                    __index = _ENV
                }
            )

            return tbl
        end,

        init = function() end
    }, { __index = _ENV }
)

entity = class:new({
    x = 0,
    y = 0
})
-->8
-- stars

star = entity:new({
    spd = .8,
    rad = 0,
    clr = 13,

    update = function(_ENV)
        x -= spd

        if x + rad < -9 then
            x = 137 + rad
        end
    end,

    draw = function(_ENV)
        circfill(x, y, rad, clr)
    end
})

far_star = star:new({
    clr = 1,
    spd = .25,
    rad = 0
})

near_star = star:new({
    clr = 7,
    spd = .75,
    rad = 1,

    new = function(self, tbl)
        tbl = star.new(self, tbl)

        tbl.spd = tbl.spd + rnd(.5)

        return tbl
    end
})

-------------------------------------------------------------------------------
-- INITIALIZATION
-------------------------------------------------------------------------------
load_levels_from_native_map()
init_background_palette()
init_best_times()
__gfx__
000000008888888899999999aaaaaaaa777777767777777600000000bbbbbbb3bbbbbbb3bbbbbbb3bbbbbbb37777777c7777777c7777777c7777777c00000000
000000008888888899999999aaaaaaaa766666657666666500000000b3373331b3333331b3337331b33333317cccccc17cccccc17cccccc17cccccc100000000
000000008887788899977799aaa888aa7668866576d66d6500000000b3777331b3337331b3337331b33733317cc111c17c1cccc17cccc1c17c111cc100000000
000000008888788899999799aaaa88aa768e82657666666500000000b7777731b3337731b3337331b37733317ccc11c17cc1c1c17c1c1cc17c11ccc100000000
000000008888788899979999aaaaa8aa768882657666666500000000b3373331b7777771b3777771b77777717cc1c1c17ccc11c17c11ccc17c1c1cc100000000
000000008887778899977799aaa888aa7662266576d66d6500000000b3373331b3337731b3377731b37733317c1cccc17cc111c17c111cc17cccc1c100000000
000000008888888899999999aaaaaaaa766666657666666500000000b3373331b3337331b3337331b33733317cccccc17cccccc17cccccc17cccccc100000000
000000008888888899999999aaaaaaaa65555555655555550000000031111111311111113111111131111111c1111111c1111111c1111111c111111100000000
00000000000000000000000000000000000000000000000000000000000000000000000000000000000000000000000000000000000000000000000000000000
00000000000000000000000000000000000000000000000000000000000000000000000000000000000000000000000000000000000000000000000000000000
00000000000000000000000000000000000000000000000000000000000000000000000000000000000000000000000000000000000000000000000000000000
00000000000000000000000000000000000000000000000000000000000000000000000000000000000000000000000000000000000000000000000000000000
00000000000000000000000000000000000000000000000000000000000000000000000000000000000000000000000000000000000000000000000000000000
00000000000000000000000000000000000000000000000000000000000000000000000000000000000000000000000000000000000000000000000000000000
00000000000000000000000000000000000000000000000000000000000000000000000000000000000000000000000000000000000000000000000000000000
00000000000000000000000000000000000000000000000000000000000000000000000000000000000000000000000000000000000000000000000000000000
0000000000000000000000000000000000aaaaaaaaaaaa000000000000000000000000000000000076666666666666600ddddddddddddd0006666666666666d0
000000000000000000999999999999000aaaaaaaaaaaaaa0000000000000000000000000000000006555555555555565ddddddddddddddd1666666666666666d
000888888888800009999999999999900aaaaaaaaaaaaaa000cccccccccccc0000bbbbbbbbbbbb006d66666666666d65ddddddddddddddd1666666666666666d
008888888888880009999999999999900aaaaaaaaaaaaaa00cccccccccccccc00bbbbbbbbbbbbbb06d65666666656d65dddd5ddddd5dddd1666d66666666d66d
008888888888880009999999999999900aaaaaaaaaaaaaa00cc1111111111cc00bb1111111111bb06d67666666676d65ddd516ddd516ddd1666766666666766d
008888888888880009999999999999900aaaaaaaaaaaaaa00cc1dddddddd1cc00bb1333333331bb06d66666666666d65dddd6ddddd6dddd1666666666666666d
008888888888880009999999999999900aaaaaaaaaaaaaa00cc1cccccccc1cc00bb1bbbbbbbb1bb06d66666666666665ddddddddddddddd1666666666666666d
008888888888880009999999999999900aaaaaaaaaaaaaa00cc1cccccccc1cc00bb1bbbbbbbb1bb06d66666666666d65ddddddddddddddd1666666666666666d
008888888888880009999999999999900aaaaaaaaaaaaaa00cc1cccccccc1cc00bb1bbbbbbbb1bb06666666666666665ddddddddddddddd1666666666666666d
008888888888880009999999999999900aaaaaaaaaaaaaa00cc5cccccccc5cc00bb3bbbbbbbb3bb06d66666666666665dddd5ddddd5dddd1666666666666666d
008888888888880009999999999999900aaaaaaaaaaaaaa00cccccccccccccc00bbbbbbbbbbbbbb0666d6666666d6665ddd516ddd516ddd1666666666666666d
00e8888888888e00099999999999999007aaaaaaaaaaaa700cc5cccccccc5cc00bb3bbbbbbbb3bb06667666666676665dddd6ddddd6dddd1666d66666666d66d
0027eeeeeeeee2000f999999999999f009777777777777900cccccccccccccc00bbbbbbbbbbbbbb06666666666666665ddddddddddddddd1666766666666766d
0002222222222000047fffffffffff4004999999999999400dccccccccccccd006bbbbbbbbbbbb6066666666666666656ddddddddddddd61766666666666667d
000000000000000000444444444444000244444444444420056ddddddddddd50057666666666665077777777777777751666666666666610d7777777777777dd
00000000000000000000000000000000002222222222220000555555555555000055555555555500055555555555555001111111111111000dddddddddddddd0
00000000000000000000000000000000000000000000000000000000000000000000000000000000000000000000000000000000000000000000000000000000
00000000000000000000000000000000000000000000000000070000000000000000000000000000000000000000000000000000000000000000000000000000
07000000007000000007000000007000000700000070000000770000000070000000000000000000000000000000700000000000000000000000000000000000
07700000007700000007700000007700000770000077000007770000000770000000070000000000000007000007700000000000000000000000000000000000
07770000007770000007770000007770000777000077700001110000007770000000770000000070000077000077700000000000000000000000000000000000
07710000007710000007710000007710000771000077100000000000001110000007770000000770000777000011100000000000000000000000000000000000
07100000007100000007100000007100000710000071000000000000000000000001110000007770000111000000000000000000000000000000000000000000
01000000001000000001000000001000000100000010000000000000000000000000000000001110000000000000000000000000000000000000000000000000
00000000000000000000000000000000000000000000000000000000000000000000000000000000000000000000000000000000000000000000000000000000
00000000000000000000000000000000000000000000000000000000000000000000000000007770000000000000000000000000000000000000000000000000
00000070000007000000700000070000000070000000070000000000000000000007770000001770000777000000000000000000000000000000000000000000
00000770000077000007700000770000000770000000770000000000007770000001770000000170000177000077700000000000000000000000000000000000
00007770000777000077700007770000007770000007770007770000001770000000170000000010000017000017700000000000000000000000000000000000
00001770000177000017700001770000001770000001770001770000000170000000010000000000000001000001700000000000000000000000000000000000
00000170000017000001700000170000000170000000170000170000000010000000000000000000000000000000100000000000000000000000000000000000
00000010000001000000100000010000000010000000010000010000000000000000000000000000000000000000000000000000000000000000000000000000
00000000000000000000000000000000000000000000000000000000000000000000000000000000000000000000000000000000000000000000000000000000
00000000000000000000000000007000000000000000000000000000000000000000000007770000000000000000000000000000000000000000000000000000
00000000000000000000700000077700000070000000000000000000000000000077700007710000007770000000000000000000000000000000000000000000
00000000000070000007770000777770000777000000700000000000000777000077100007100000007710000007770000000000000000000000000000000000
00007000000777000077777000111110007777700007770000007770000771000071000001000000007100000007710000000000000000000000000000000000
00077700007777700011111000000000001111100077777000007710000710000010000000000000001000000007100000000000000000000000000000000000
00777770001111100000000000000000000000000011111000007100000100000000000000000000000000000001000000000000000000000000000000000000
00111110000000000000000000000000000000000000000000001000000000000000000000000000000000000000000000000000000000000000000000000000
00000000000000000000000000000000000000000000000000000000000000000000000000000000000000000000000000000000000000000000000000000000
00777770000000000000000000000000000000000000000000000700000000000000000000000000000000000000000000000000000000000000000000000000
00177710007777700000000000000000000000000077777000000770000070000000000000000000000000000000700000000000000000000000000000000000
00017100001777100077777000000000007777700017771000000777000077000007000000000000000700000000770000000000000000000000000000000000
00001000000171000017771000777770001777100001710000000111000077700007700000700000000770000000777000000000000000000000000000000000
00000000000010000001710000177710000171000000100000000000000011100007770000770000000777000000111000000000000000000000000000000000
00000000000000000000100000017100000010000000000000000000000000000001110000777000000111000000000000000000000000000000000000000000
00000000000000000000000000001000000000000000000000000000000000000000000000111000000000000000000000000000000000000000000000000000
00000000000000000770000000000000000000000000770000000000000000007ffffffffffff7007ffffffff0000000ffffffff000ffffffffffffff0000000
0000000000000000070707770707077000770707700707000000000000000000e8888888888888f2e8888888ff00000f88888888ffdf8888888888888f000000
0000000000000000077007070707070707000007070700000000000000000000e88888888888888fe88888888e1000f88888888888e288888888888888f00000
0000000000000000070707070707070707000707070707000000000000000000e888888888888888f88888888e100e8888888888888e288888888888888e0000
0000000000000000077707770777070700770707070077000000000000000000e888888222888888e28888888e11e88888888888888e128888222888888e0000
0000000000000000000000000000000000000000000000000000000000000000e8888821112888888e288888e0112888888888888888e128821112888888e000
00000000000000000000000000000000000000000000000000000000000000000e888821100288888e288888e0128888888222288888e128821100288888e100
00000000000000000000000000000000000000000000000000000000000000000e888821100288888e088888e01288888821111288888e12821100288888e100
00000000000000000000000000000000000000000000000000000000000000000e888821100288888e088888e01288888821000288888e11821100288888e100
00000000000000000000000000000000000000000000000000000000000000000e88882110028888e0188888e01288888821100288888e1182110028888e1100
000000000000007000000000aa000000000000070000000777000000000000000e88882110028888e0188888e01288888821100288888e1182110028888e1100
00000000000000aa00a0a000a0a00a00a00aaa0aa00a0a0aa0000000000000000e8888211128888e01888888e01288888821100288888e118211128888e11100
00000000000000909090900099009009090909090909090009000000000000000e888882118888e001888888e01288888821100288888e11182118888e111000
00000000000000999099900090009009990999090909990999000000000000000e8888888888ee0012888888e01288888821100288888e111888888ee1111000
00000000000000000000900000000000000009000000000000000000000000000e888888888888e001288888e01288888821100288888e11188888888e110000
00000000000000000000000000000000000000000000000000000000000000000e8888822288888e01288888e01288888821100288888e111822288888e10000
00000000000000000000000000000000000000000000000000000000000000000e28882111288888e0128888e01228888821100288882e1112111288888e0000
00000000000000000000000000000000000000000000000000000000000000000e228221100228822e112282e01222222221100288222e11121100228822e000
00000000000000000000000000000000000000000000000000000000000000000e2222211002222222e11222e01221111221100222222e111211002222222e00
00000000000000000000000000000000000000000000000000000000000000000e2222211002222222e11222201212222e21101222222e111211002222222e10
00000000000000000000000000000000000000000000000000000000000000000e2222211002222222e11222201112222e02111222222e111211002222222e10
00000000000000000000000000000000000000000000000000000000000000000e2222211112222222e11222200002222e02222222221d111211112222222e10
0000000000000000000000000000000000000000000000000000000000000000c22222211122222221d11222222222222d0222222221c1111211122222221d10
0000000000000000000000000000000000000000000000000000000000000000c1222222222222221c111222222222222c0222222211c111122222222221c110
0000000000000000000000000000000000000000000000000000000000000000c1122222222222111c110122222222221c012222211c1111022222222111c110
0000000000000000000000000000000000000000000000000000000000000000c111111111111111c1110111111111111c011111111c111101111111111c1110
0000000000000000000000000000000000000000000000000000000000000000c1111111111111cc11110111111111111c01111111c11111011111111cc11110
0000000000000000000000000000000000000000000000000000000000000000cccccccccccccc1111110dccccccccccc101cccccc1111110cccccccc1111110
00000000000000000000000000000000000000000000000000000000000000001111111111111111111011111111111111011111111111101111111111111100
00000000000000000000000000000000000000000000000000000000000000001111111111111111111011111111111111101111111111101111111111111100
00000000000000000000000000000000000000000000000000000000000000001111111111111111110011111111111111110111111111011111111111111000
00000000000000000000000000000000000000000000000000000000000000000111111111111111000001111111111111100001111100001111111111100000
__map__
0000000000000000000000000000000000000000000000000000000000000000000000000000000000000000000000000000000000000000000000000000000000000000000000000000000000000000000000000000000000000000000000000000000000000000000000000000000000000000000000000000000000000000
00040501010101000004050102050300000402020202090000010201030303000001020202020200000402030001020000040100000203000004010201020100000405020505050000040c0005050500000800020103010000040002000909000004010109090100000401000103020000080109010101000004010201030200
000502020202050000050302010305000001000000000e0000080108030503000008000505050300000805080002010000020c000001020000010001000109000005010002000500000b000100000500000100050d0109000008000300010100000201020502050000050105030202000004030203010100000c00010b010300
000102030302050000010205030102000001000505000200000103010303030000010203000a010000030102000a0500000000010b000900000005000500050000080001000205000000000c000100000002000a040e05000001000a00030200000509050202020000050505000101000000000801090100000008010c000100
0005020303020100000201030502010000010005090002000007010a010a010000010102000a01000008050800020100000000020100000000090102010201000005020d01000a000002010001030100000101050b0502000008000100010100000201010101050000090509000000000001010100010200000502010e050000
0005020202020500000503010205030000010005030002000004030103010200000800050505020000020103000a050000010100000101000000000000000000000503020001050000010200000c000000000000000001000001000a0000010000050205020502000005050505050200000105010a080a000001030205020100
000101010105050000030502010305000008000101000100000801080107010000010204000001000008050800010200000101000a02010000010801020101000005050502050500000201000a02010000050705010a020000080001080005000001010101010100000303010805010000010101000102000005010207020300
